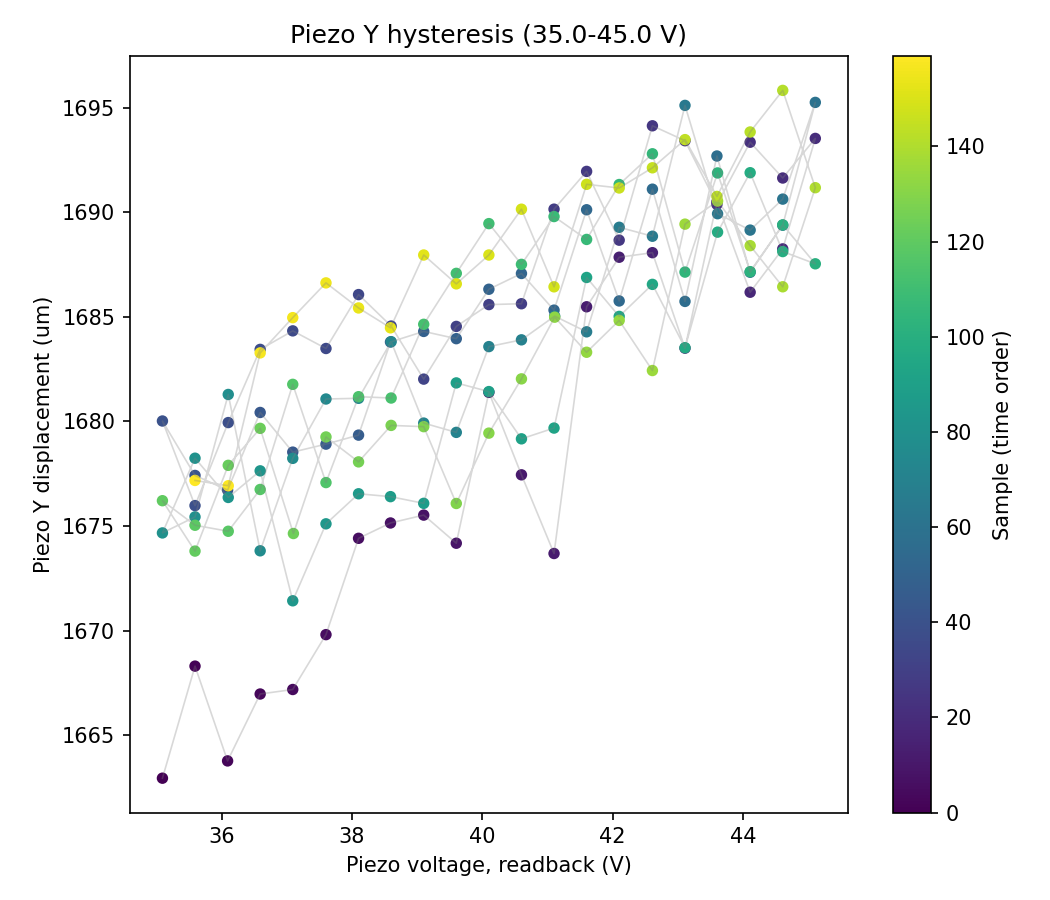

The data file committed next to this chart (first rows):
sample, timestamp, voltage_setpoint_V, voltage_readback_V, centroid_x_um, centroid_y_um, gaussfit_center_x_um, gaussfit_center_y_um, gaussfit_rating_x, gaussfit_rating_y, peak_intensity_counts, total_power_mW, points_per_ramp, n_cycles
0, 2026-07-06T14:32:52.959570, 35.0, 35.09, -124, 5.421, 1663, 29.63, 0.9815, 0.9731, 24.0, 7.569088429176557e-06, 20, 4
1, 2026-07-06T14:32:53.389952, 35.5, 35.59, -107.5, 4.538, 1668, 27.84, 0.9808, 0.9741, 25.0, 7.62342739660854e-06, 20, 4
2, 2026-07-06T14:32:53.841448, 36.0, 36.09, -107.3, 4.011, 1664, 28.19, 0.9801, 0.9732, 24.0, 7.625731224821099e-06, 20, 4
3, 2026-07-06T14:32:54.270799, 36.5, 36.59, -110.1, 2.004, 1667, 29.43, 0.9812, 0.9746, 24.0, 7.613396453022218e-06, 20, 4
4, 2026-07-06T14:32:54.683573, 37.0, 37.09, -103.5, 1.619, 1667, 27.54, 0.9794, 0.9745, 24.0, 7.636502811600918e-06, 20, 4
5, 2026-07-06T14:32:55.096872, 37.5, 37.6, -95.61, 1.956, 1670, 28.03, 0.9807, 0.9739, 25.0, 7.654298783123309e-06, 20, 4
6, 2026-07-06T14:32:55.535566, 38.0, 38.1, -99.96, 3.837, 1674, 29.36, 0.9815, 0.9737, 25.0, 7.637334605286626e-06, 20, 4
7, 2026-07-06T14:32:55.948707, 38.5, 38.59, -102, 3.118, 1675, 29.35, 0.9812, 0.9745, 25.0, 7.64432793597424e-06, 20, 4
8, 2026-07-06T14:32:56.362068, 39.0, 39.1, -101, 3.941, 1676, 26.08, 0.9808, 0.9748, 25.0, 7.645758262876183e-06, 20, 4
9, 2026-07-06T14:32:56.790433, 39.5, 39.6, -101.5, 3.739, 1674, 28.57, 0.9811, 0.9721, 25.0, 7.636415612670982e-06, 20, 4
10, 2026-07-06T14:32:57.244082, 40.0, 40.1, -108.6, -0.9373, 1681, 26.77, 0.9817, 0.9751, 25.0, 7.6265149529579915e-06, 20, 4
11, 2026-07-06T14:32:57.656843, 40.5, 40.6, -106.9, 1.354, 1677, 29.41, 0.9811, 0.9741, 25.0, 7.622978766869655e-06, 20, 4
12, 2026-07-06T14:32:58.069957, 41.0, 41.1, -107.3, 1.875, 1674, 27.21, 0.9792, 0.9737, 24.0, 7.61860099132828e-06, 20, 4
13, 2026-07-06T14:32:58.497293, 41.5, 41.6, -108.3, 3.256, 1685, 29.05, 0.9818, 0.9738, 25.0, 7.61753035873356e-06, 20, 4
14, 2026-07-06T14:32:58.936071, 42.0, 42.1, -109.4, 1.329, 1688, 27.26, 0.9814, 0.9723, 24.0, 7.604607661296544e-06, 20, 4
15, 2026-07-06T14:32:59.347381, 42.5, 42.61, -112.9, 5.746, 1688, 28.4, 0.9822, 0.9747, 24.0, 7.58858009736229e-06, 20, 4
16, 2026-07-06T14:32:59.760980, 43.0, 43.11, -124.9, 4.311, 1683, 28.52, 0.9795, 0.9734, 23.0, 7.54942136360049e-06, 20, 4
17, 2026-07-06T14:33:00.174377, 43.5, 43.6, -112.2, 2.829, 1690, 27.93, 0.982, 0.9732, 24.0, 7.587260432313753e-06, 20, 4
18, 2026-07-06T14:33:00.628702, 44.0, 44.11, -128.6, 0.8456, 1686, 27.47, 0.9797, 0.9745, 22.0, 7.530486665238075e-06, 20, 4
19, 2026-07-06T14:33:01.040260, 44.5, 44.61, -128.6, 3.284, 1688, 27.98, 0.9784, 0.9738, 22.0, 7.525415031419977e-06, 20, 4
20, 2026-07-06T14:33:01.454554, 45.0, 45.11, -124.8, 3.529, 1694, 29.49, 0.9798, 0.9729, 23.0, 7.539116950361377e-06, 20, 4
21, 2026-07-06T14:33:01.867618, 44.5, 44.61, -127.7, 2.348, 1692, 27.61, 0.9801, 0.9708, 22.0, 7.521258444161196e-06, 20, 4
22, 2026-07-06T14:33:02.280340, 44.0, 44.11, -132.3, 3.028, 1693, 29.75, 0.9789, 0.9715, 22.0, 7.513282119445301e-06, 20, 4
23, 2026-07-06T14:33:02.733932, 43.5, 43.6, -130.6, 0.02047, 1690, 29.13, 0.9807, 0.973, 22.0, 7.515717698399276e-06, 20, 4
24, 2026-07-06T14:33:03.145384, 43.0, 43.11, -139.1, 1.239, 1693, 28.53, 0.9796, 0.9726, 22.0, 7.495260964992022e-06, 20, 4
25, 2026-07-06T14:33:03.559789, 42.5, 42.61, -133.3, 4.704, 1694, 29.65, 0.9803, 0.9707, 22.0, 7.505815294043093e-06, 20, 4
26, 2026-07-06T14:33:03.971282, 42.0, 42.1, -123.8, 4.671, 1689, 27.87, 0.9786, 0.9724, 22.0, 7.524278184827968e-06, 20, 4
27, 2026-07-06T14:33:04.384319, 41.5, 41.6, -127.3, 2.498, 1692, 28.73, 0.9802, 0.9717, 22.0, 7.513592298369882e-06, 20, 4
28, 2026-07-06T14:33:04.838909, 41.0, 41.1, -134, 2.415, 1690, 28.31, 0.9793, 0.9713, 22.0, 7.502908407256613e-06, 20, 4
29, 2026-07-06T14:33:05.250301, 40.5, 40.6, -135.7, 2.923, 1686, 27.25, 0.9776, 0.9734, 22.0, 7.500450626717251e-06, 20, 4
30, 2026-07-06T14:33:05.665039, 40.0, 40.1, -135.5, 3.454, 1686, 27.54, 0.9795, 0.9715, 22.0, 7.498619346111502e-06, 20, 4
31, 2026-07-06T14:33:06.092354, 39.5, 39.6, -130.5, 3.273, 1685, 30.25, 0.9796, 0.9713, 22.0, 7.509006915089466e-06, 20, 4
32, 2026-07-06T14:33:06.545883, 39.0, 39.1, -135.7, 3.461, 1682, 28.12, 0.9791, 0.974, 22.0, 7.498191233488137e-06, 20, 4
33, 2026-07-06T14:33:06.976155, 38.5, 38.6, -136.1, 4.427, 1685, 28.56, 0.9796, 0.9706, 22.0, 7.494615801314207e-06, 20, 4
34, 2026-07-06T14:33:07.387632, 38.0, 38.1, -128, 3.833, 1686, 30.47, 0.9811, 0.9697, 22.0, 7.511335544120744e-06, 20, 4
35, 2026-07-06T14:33:07.826966, 37.5, 37.6, -141.8, 3.839, 1683, 28.3, 0.9785, 0.9739, 22.0, 7.484714902622768e-06, 20, 4
36, 2026-07-06T14:33:08.240051, 37.0, 37.09, -142.3, 8.004, 1684, 27.51, 0.9802, 0.9712, 22.0, 7.485451263004765e-06, 20, 4
37, 2026-07-06T14:33:08.652851, 36.5, 36.59, -129.7, 1.277, 1683, 28.85, 0.9802, 0.9728, 22.0, 7.505591140260611e-06, 20, 4
38, 2026-07-06T14:33:09.065203, 36.0, 36.1, -139.5, 2.962, 1680, 27.11, 0.9796, 0.9723, 22.0, 7.4877068173610046e-06, 20, 4
39, 2026-07-06T14:33:09.478511, 35.5, 35.59, -138.7, 0.4823, 1676, 27.47, 0.9794, 0.9738, 22.0, 7.494589469282481e-06, 20, 4
40, 2026-07-06T14:33:09.892179, 35.0, 35.09, -134.3, 2.652, 1680, 26.83, 0.9795, 0.972, 22.0, 7.498415166273074e-06, 20, 4
41, 2026-07-06T14:33:10.329244, 35.5, 35.59, -132, 1.949, 1677, 28.27, 0.9794, 0.9717, 22.0, 7.5073318042771024e-06, 20, 4
42, 2026-07-06T14:33:10.741656, 36.0, 36.09, -135.4, 2.999, 1677, 26.86, 0.9794, 0.9736, 22.0, 7.502282354550499e-06, 20, 4
43, 2026-07-06T14:33:11.171607, 36.5, 36.59, -134.6, 2.762, 1680, 26.91, 0.9791, 0.9722, 22.0, 7.5009645196006205e-06, 20, 4
44, 2026-07-06T14:33:11.624257, 37.0, 37.09, -128.5, 4.748, 1679, 27.61, 0.9789, 0.9729, 22.0, 7.517592773796976e-06, 20, 4
45, 2026-07-06T14:33:12.037645, 37.5, 37.6, -137.6, 1.546, 1679, 26, 0.9789, 0.9731, 22.0, 7.5006285087310135e-06, 20, 4
46, 2026-07-06T14:33:12.466534, 38.0, 38.1, -132.8, 2.666, 1679, 27.62, 0.9789, 0.9737, 22.0, 7.507582387633645e-06, 20, 4
47, 2026-07-06T14:33:12.879100, 38.5, 38.59, -137.2, 3.828, 1684, 29.6, 0.9793, 0.9719, 23.0, 7.503890426729635e-06, 20, 4
48, 2026-07-06T14:33:13.331679, 39.0, 39.1, -133.3, 4.117, 1684, 27.38, 0.98, 0.9735, 23.0, 7.508584804703516e-06, 20, 4
49, 2026-07-06T14:33:13.745280, 39.5, 39.6, -132.7, 3.849, 1684, 27.09, 0.9795, 0.9728, 22.0, 7.506105385345929e-06, 20, 4
50, 2026-07-06T14:33:14.158693, 40.0, 40.1, -133.3, 1.246, 1686, 27.38, 0.9789, 0.973, 23.0, 7.510240404840898e-06, 20, 4
51, 2026-07-06T14:33:14.571914, 40.5, 40.6, -134.9, 5.53, 1687, 26.44, 0.9785, 0.9736, 22.0, 7.503554284791988e-06, 20, 4
52, 2026-07-06T14:33:14.983979, 41.0, 41.1, -130.8, 3.657, 1685, 26.85, 0.9792, 0.9724, 22.0, 7.5120745234917065e-06, 20, 4
53, 2026-07-06T14:33:15.437871, 41.5, 41.6, -129.2, 1.536, 1690, 27.26, 0.9815, 0.9714, 23.0, 7.529706191469179e-06, 20, 4
54, 2026-07-06T14:33:15.851218, 42.0, 42.1, -129.4, 2.836, 1686, 28.13, 0.9801, 0.9727, 22.0, 7.516899469590497e-06, 20, 4
55, 2026-07-06T14:33:16.263937, 42.5, 42.61, -130.3, 3.411, 1691, 26.92, 0.9792, 0.9737, 22.0, 7.512945556800314e-06, 20, 4
56, 2026-07-06T14:33:16.677083, 43.0, 43.11, -104.2, 4.297, 1686, 28.66, 0.9808, 0.9746, 24.0, 7.627941946880381e-06, 20, 4
57, 2026-07-06T14:33:17.090534, 43.5, 43.6, -121.6, 4.407, 1693, 27.46, 0.9803, 0.9716, 23.0, 7.538110457164674e-06, 20, 4
58, 2026-07-06T14:33:17.543055, 44.0, 44.11, -102.5, 3.122, 1687, 29.21, 0.9803, 0.9755, 24.0, 7.624907392337454e-06, 20, 4
59, 2026-07-06T14:33:17.955779, 44.5, 44.61, -102, 2.948, 1689, 29.84, 0.9811, 0.9739, 24.0, 7.63496020832085e-06, 20, 4
... 100 more rows
